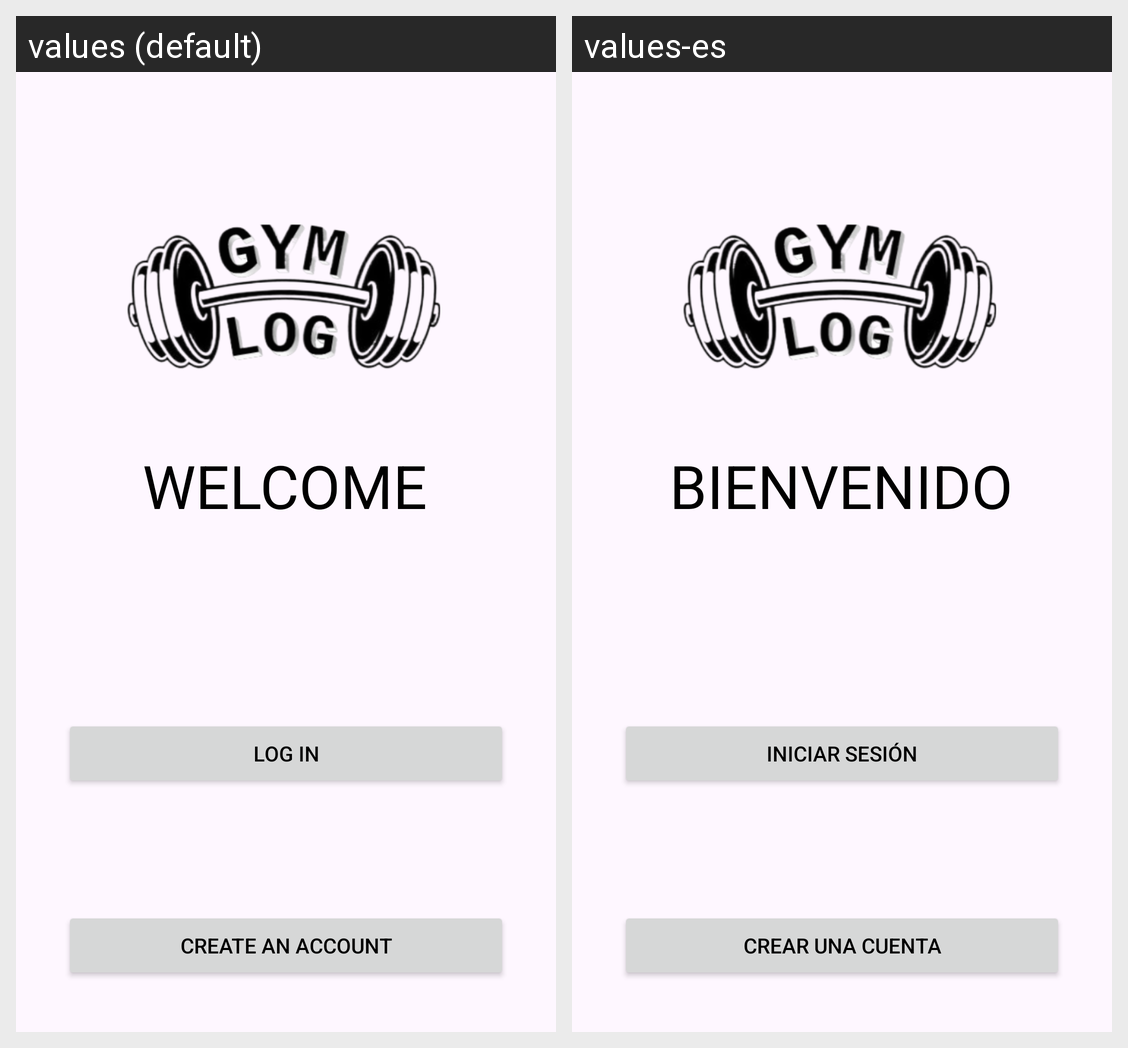

Locale-by-locale string values for the Android screen shown in this grid:
Android screen res/layout/fragment_menu_log_in.xml rendered under 2 locales, left to right: values (default), values-es. Device: Nexus 5 (rendered at 1080×1920; each locale shown at half size, 540×960, under a caption strip naming it); theme Theme.GymLog.
Strings drawn on this screen, with the default value and each locale's value (text and hints the layout hard-codes, and strings that could not be matched under every locale, appear in the picture but are not listed):

bienvenido_menuLogIn
  values: WELCOME
  values-es: BIENVENIDO

iniciarSesion_menuLogIn
  values: LOG IN
  values-es: INICIAR SESIÓN

registrarse_menuLogIn
  values: CREATE AN ACCOUNT
  values-es: CREAR UNA CUENTA
